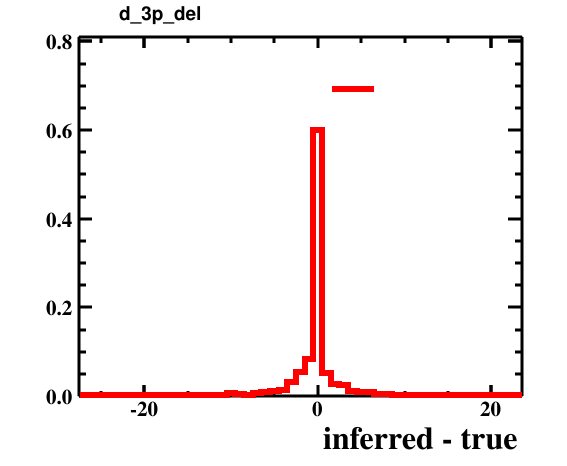

The file beside this chart, header and first rows:
bin_low_edge, contents, xtitle, binlabel
-28.5, 0.0, inferred - true, 
-27.5, 0.0004004, inferred - true, 
-26.5, 0.0001001, inferred - true, 
-25.5, 0.0, inferred - true, 
-24.5, 0.0, inferred - true, 
-23.5, 0.0, inferred - true, 
-22.5, 0.0, inferred - true, 
-21.5, 0.0, inferred - true, 
-20.5, 0.0001001, inferred - true, 
-19.5, 0.0008007, inferred - true, 
-18.5, 0.0005005, inferred - true, 
-17.5, 0.0008007, inferred - true, 
-16.5, 0.0009008, inferred - true, 
-15.5, 0.0008007, inferred - true, 
-14.5, 0.0009008, inferred - true, 
-13.5, 0.001101, inferred - true, 
-12.5, 0.002102, inferred - true, 
-11.5, 0.002002, inferred - true, 
-10.5, 0.006506, inferred - true, 
-9.5, 0.004304, inferred - true, 
-8.5, 0.003203, inferred - true, 
-7.5, 0.007006, inferred - true, 
-6.5, 0.008608, inferred - true, 
-5.5, 0.01181, inferred - true, 
-4.5, 0.01411, inferred - true, 
-3.5, 0.03263, inferred - true, 
-2.5, 0.05455, inferred - true, 
-1.5, 0.08448, inferred - true, 
-0.5, 0.5994, inferred - true, 
0.5, 0.05245, inferred - true, 
1.5, 0.02803, inferred - true, 
2.5, 0.02532, inferred - true, 
3.5, 0.01141, inferred - true, 
4.5, 0.009909, inferred - true, 
5.5, 0.01001, inferred - true, 
6.5, 0.004704, inferred - true, 
7.5, 0.004404, inferred - true, 
8.5, 0.003503, inferred - true, 
9.5, 0.002602, inferred - true, 
10.5, 0.002602, inferred - true, 
11.5, 0.002602, inferred - true, 
12.5, 0.001501, inferred - true, 
13.5, 0.001001, inferred - true, 
14.5, 0.0005005, inferred - true, 
15.5, 0.0007006, inferred - true, 
16.5, 0.0004004, inferred - true, 
17.5, 0.0005005, inferred - true, 
18.5, 0.0001001, inferred - true, 
19.5, 0.0001001, inferred - true, 
20.5, 0.0003003, inferred - true, 
21.5, 0.0, inferred - true, 
22.5, 0.0002002, inferred - true, 
23.5, 0.0, inferred - true, 
